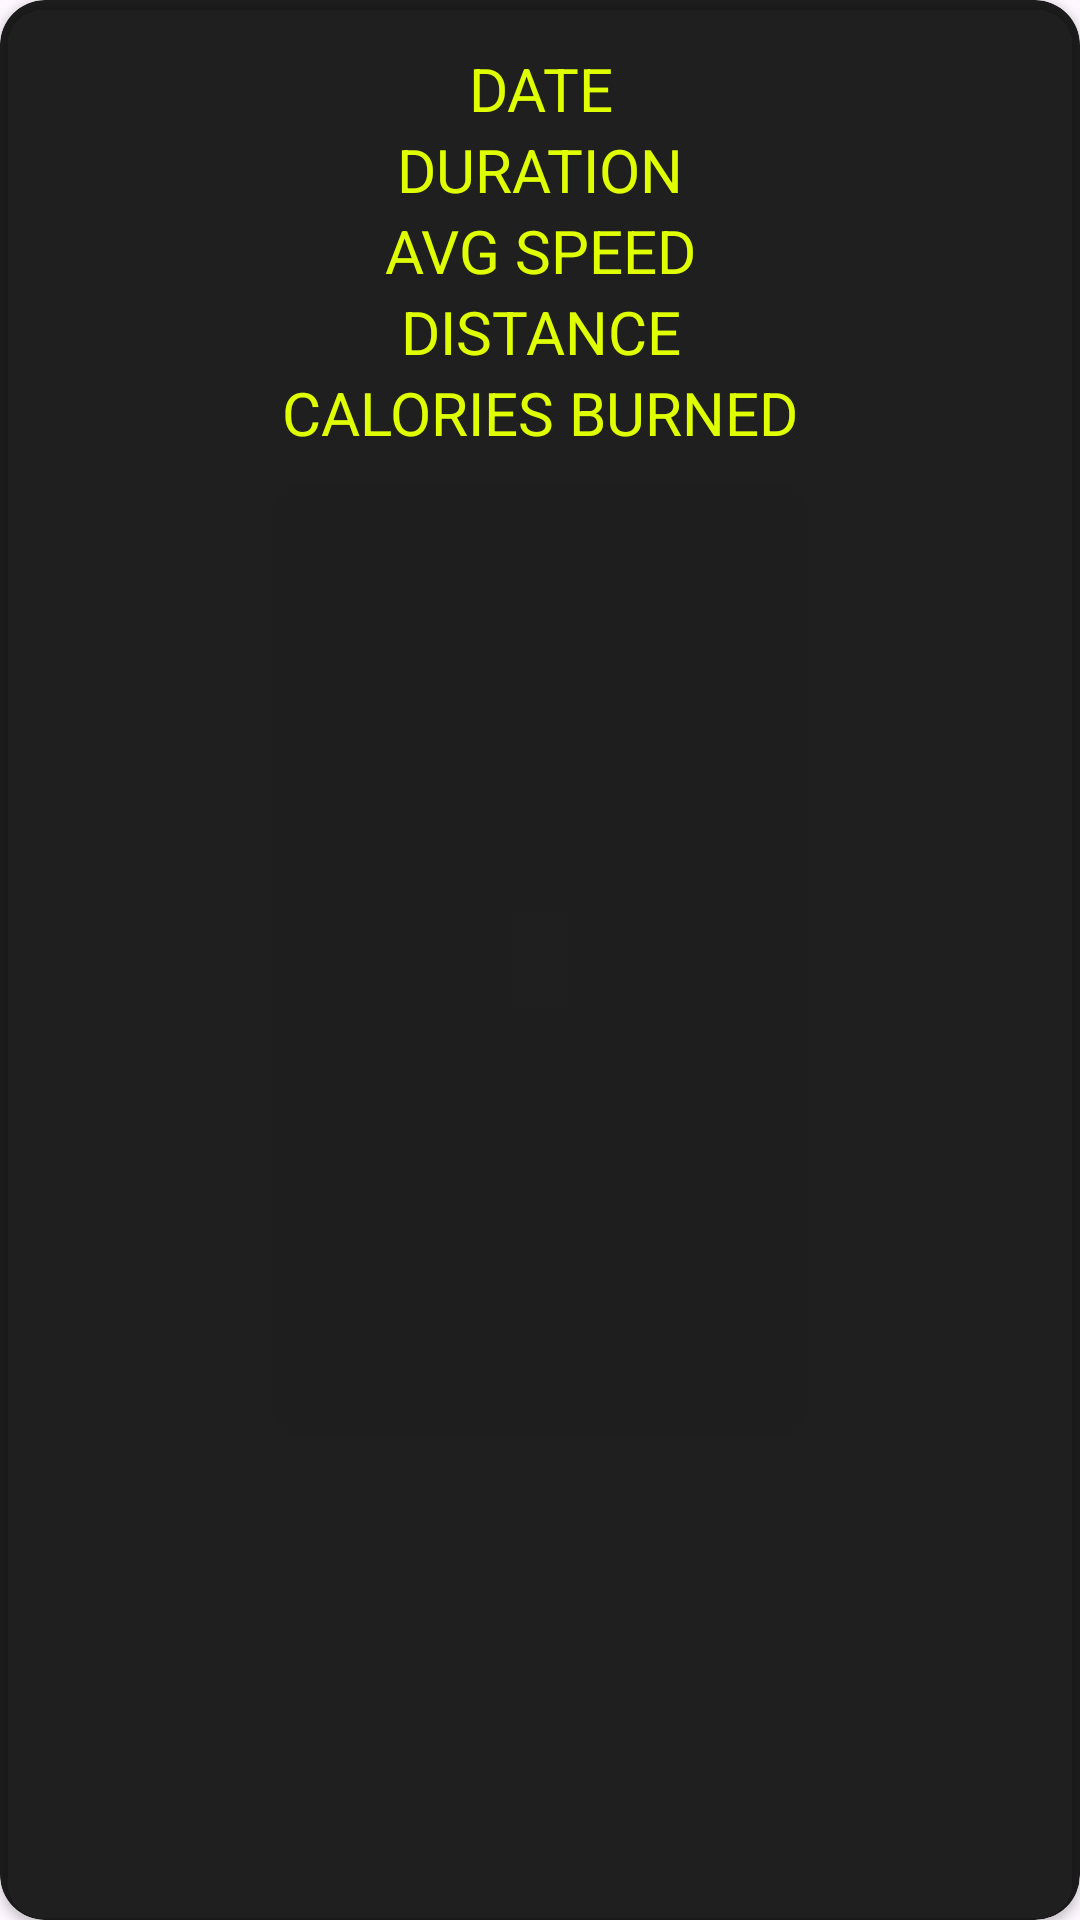

This screen was rendered from an Android layout file. Write that file and the resources it references.
<!-- AndroidManifest.xml: application theme Theme.Maps -->
<!-- res/layout/marker_view.xml -->
<?xml version="1.0" encoding="utf-8"?>
<androidx.cardview.widget.CardView xmlns:android="http://schemas.android.com/apk/res/android"
    xmlns:app="http://schemas.android.com/apk/res-auto"
    android:layout_width="wrap_content"
    android:layout_height="wrap_content"
    android:backgroundTint="@color/black"
    app:cardCornerRadius="15dp">

    <LinearLayout
        android:layout_width="match_parent"
        android:layout_height="match_parent"
        android:orientation="vertical"
        android:padding="16dp">

        <TextView
            android:id="@+id/tvDate"
            android:layout_width="match_parent"
            android:layout_height="wrap_content"
            android:gravity="center"
            android:text="DATE"
            android:textColor="@color/theme"
            android:textSize="20sp" />

        <TextView
            android:id="@+id/tvDuration"
            android:layout_width="match_parent"
            android:layout_height="wrap_content"
            android:gravity="center"
            android:text="DURATION"
            android:textColor="@color/theme"
            android:textSize="20sp" />

        <TextView
            android:id="@+id/tvAvgSpeed"
            android:layout_width="match_parent"
            android:layout_height="wrap_content"
            android:gravity="center"
            android:text="AVG SPEED"
            android:textColor="@color/theme"
            android:textSize="20sp" />

        <TextView
            android:id="@+id/tvDistance"
            android:layout_width="match_parent"
            android:layout_height="wrap_content"
            android:gravity="center"
            android:text="DISTANCE"
            android:textColor="@color/theme"
            android:textSize="20sp" />

        <TextView
            android:id="@+id/tvCaloriesBurned"
            android:layout_width="match_parent"
            android:layout_height="wrap_content"
            android:gravity="center"
            android:text="CALORIES BURNED"
            android:textColor="@color/theme"
            android:textSize="20sp" />

    </LinearLayout>

</androidx.cardview.widget.CardView>
<!-- resources referenced by this layout -->
<resources>
  <color name="black">#DF000000</color>
  <color name="theme">#DFFF00</color>
  <style name="Theme.Maps" parent="Base.Theme.Maps" />
  <style name="Base.Theme.Maps" parent="Theme.Material3.DayNight.NoActionBar">
          
          
          <item name="android:statusBarColor">@color/black</item>
          <item name="android:windowLightStatusBar">false</item>
          <item name="alertDialogTheme">@style/AlertDialogTheme</item>
      </style>
  <style name="AlertDialogTheme" parent="ThemeOverlay.MaterialComponents.Dialog.Alert">
          <item name="buttonBarPositiveButtonStyle">@style/PositiveButtonStyle</item>
          <item name="buttonBarNegativeButtonStyle">@style/NegativeButtonStyle</item>
      </style>
  <style name="PositiveButtonStyle" parent="Widget.MaterialComponents.Button.TextButton.Dialog">
          <item name="android:textColor">@color/colorAccent</item>
      </style>
  <style name="NegativeButtonStyle" parent="Widget.MaterialComponents.Button.TextButton.Dialog">
          <item name="android:textColor">@color/colorAccent</item>
      </style>
  <!-- not gathered from this repository: default colours our renderer supplied (Android Studio template values) -->
  <color name="colorAccent">#FF03DAC5</color>
</resources>
